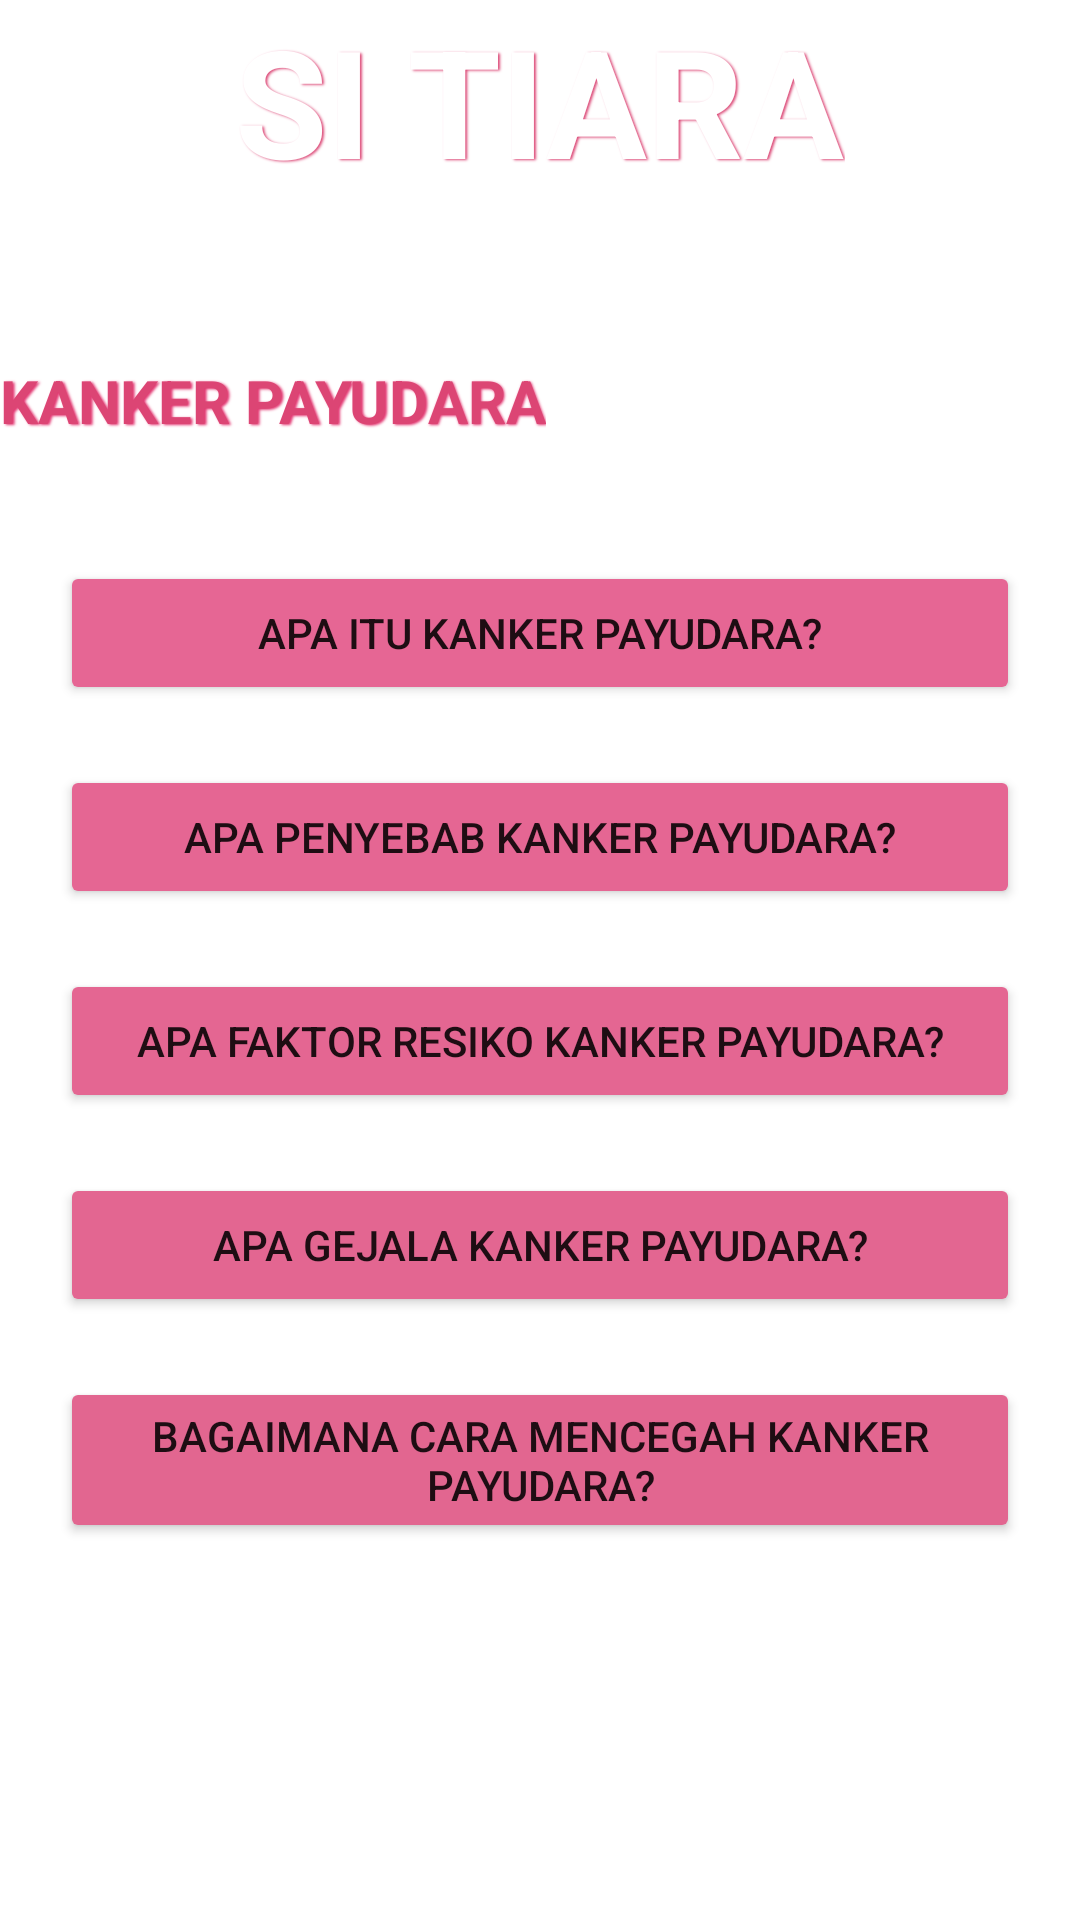

The Android layout XML behind this screen, and the referenced resources:
<!-- AndroidManifest.xml: application theme Theme.SiTiara -->
<!-- res/layout/activity_kanker_payudara.xml -->
<?xml version="1.0" encoding="utf-8"?>
<androidx.coordinatorlayout.widget.CoordinatorLayout xmlns:android="http://schemas.android.com/apk/res/android"
    xmlns:app="http://schemas.android.com/apk/res-auto"
    android:layout_width="match_parent"
    android:layout_height="match_parent"
    android:background="@color/design_default_color_background"
    android:fitsSystemWindows="true">

    <RelativeLayout
        android:layout_width="match_parent"
        android:layout_height="match_parent">

        <FrameLayout
            android:id="@+id/frameHeader"
            android:layout_width="match_parent"
            android:background="@drawable/bg_overlay"
            android:backgroundTint="#DC4171"
            android:layout_height="60dp">

            <LinearLayout
                android:layout_width="match_parent"
                android:layout_height="60dp"
                android:layout_gravity="bottom"
                android:gravity="bottom"
                android:orientation="vertical">

                <TextView
                    android:layout_width="wrap_content"
                    android:layout_height="wrap_content"
                    android:text="SI TIARA"
                    android:layout_gravity="center"
                    android:textColor="@color/white"
                    android:textSize="50sp"
                    android:shadowColor="#DC4977"
                    android:shadowDx="1.5"
                    android:shadowDy="1.3"
                    android:shadowRadius="1.6"
                    android:textAllCaps="true"
                    android:textStyle="bold" />

                
                
                
                

                
                
                
                
                
                
                
                
                
                
                
                
                
            </LinearLayout>

            
            
            
            
            
            
            
            
            
            
            


        </FrameLayout>
        <LinearLayout
            android:layout_width="match_parent"
            android:layout_height="wrap_content"
            android:id="@+id/layout"
            android:paddingTop="60dp"
            android:layout_below="@id/frameHeader">

            <TextView
                android:layout_width="wrap_content"
                android:layout_height="wrap_content"
                android:text="Kanker Payudara"
                android:background="@drawable/border_line_dotted"
                android:textSize="20dp"
                android:shadowColor="#E33671"
                android:shadowDx="1.5"
                android:shadowDy="1.3"
                android:textColor="#DC4574"
                android:shadowRadius="1.6"
                android:textAllCaps="true"
                android:textStyle="bold">
            </TextView>
        </LinearLayout>

        <androidx.core.widget.NestedScrollView
            android:layout_width="match_parent"
            android:layout_height="match_parent"
            android:layout_below="@id/layout"
            android:layout_marginTop="20dp">

            <LinearLayout
                android:layout_width="match_parent"
                android:layout_height="match_parent"
                android:padding="20dp"
                android:orientation="vertical">


                <Button
                    android:id="@+id/button2"
                    android:layout_width="match_parent"
                    android:layout_height="wrap_content"
                    android:layout_marginBottom="20dp"
                    android:backgroundTint="#E66694"
                    android:shadowColor="#000000"
                    android:text="Apa Itu Kanker Payudara?" />

                <Button
                    android:id="@+id/button3"
                    android:layout_width="match_parent"
                    android:layout_height="wrap_content"
                    android:layout_marginBottom="20dp"
                    android:backgroundTint="#E56693"
                    android:shadowColor="#000000"
                    android:text="Apa Penyebab Kanker Payudara?" />

                <Button
                    android:id="@+id/button4"
                    android:layout_width="match_parent"
                    android:layout_height="wrap_content"
                    android:layout_marginBottom="20dp"
                    android:backgroundTint="#E46692"
                    android:shadowColor="#000000"
                    android:text="Apa Faktor Resiko Kanker Payudara?" />
                <Button
                    android:id="@+id/button5"
                    android:layout_width="match_parent"
                    android:layout_height="wrap_content"
                    android:layout_marginBottom="20dp"
                    android:backgroundTint="#E36691"
                    android:shadowColor="#000000"
                    android:text="Apa Gejala Kanker Payudara?" />

                <Button
                    android:id="@+id/button6"
                    android:layout_width="match_parent"
                    android:layout_height="wrap_content"
                    android:layout_marginBottom="20dp"
                    android:backgroundTint="#E26690"
                    android:shadowColor="#000000"
                    android:text="Bagaimana Cara Mencegah Kanker PAyudara?" />
            </LinearLayout>

        </androidx.core.widget.NestedScrollView>

    </RelativeLayout>

</androidx.coordinatorlayout.widget.CoordinatorLayout>
<!-- resources referenced by this layout -->
<resources>
  <!-- drawable cance: jpg bitmap (drawable, 307893 bytes) -->
  <style name="Theme.SiTiara" parent="Theme.MaterialComponents.DayNight.DarkActionBar">
          
          <item name="colorPrimary">#E56693</item>
          <item name="colorPrimaryVariant">#E46692</item>
          <item name="colorOnPrimary">@color/white</item>
          
          <item name="colorSecondary">@color/teal_200</item>
          <item name="colorSecondaryVariant">@color/teal_700</item>
          <item name="colorOnSecondary">@color/black</item>
          
          <item name="android:statusBarColor">?attr/colorPrimaryVariant</item>
          
      </style>
  <!-- not gathered from this repository: default colours our renderer supplied (Android Studio template values) -->
  <color name="teal_200">#FF03DAC5</color>
  <color name="teal_700">#FF018786</color>
  <color name="black">#FF000000</color>
  <color name="white">#FFFFFFFF</color>
</resources>
